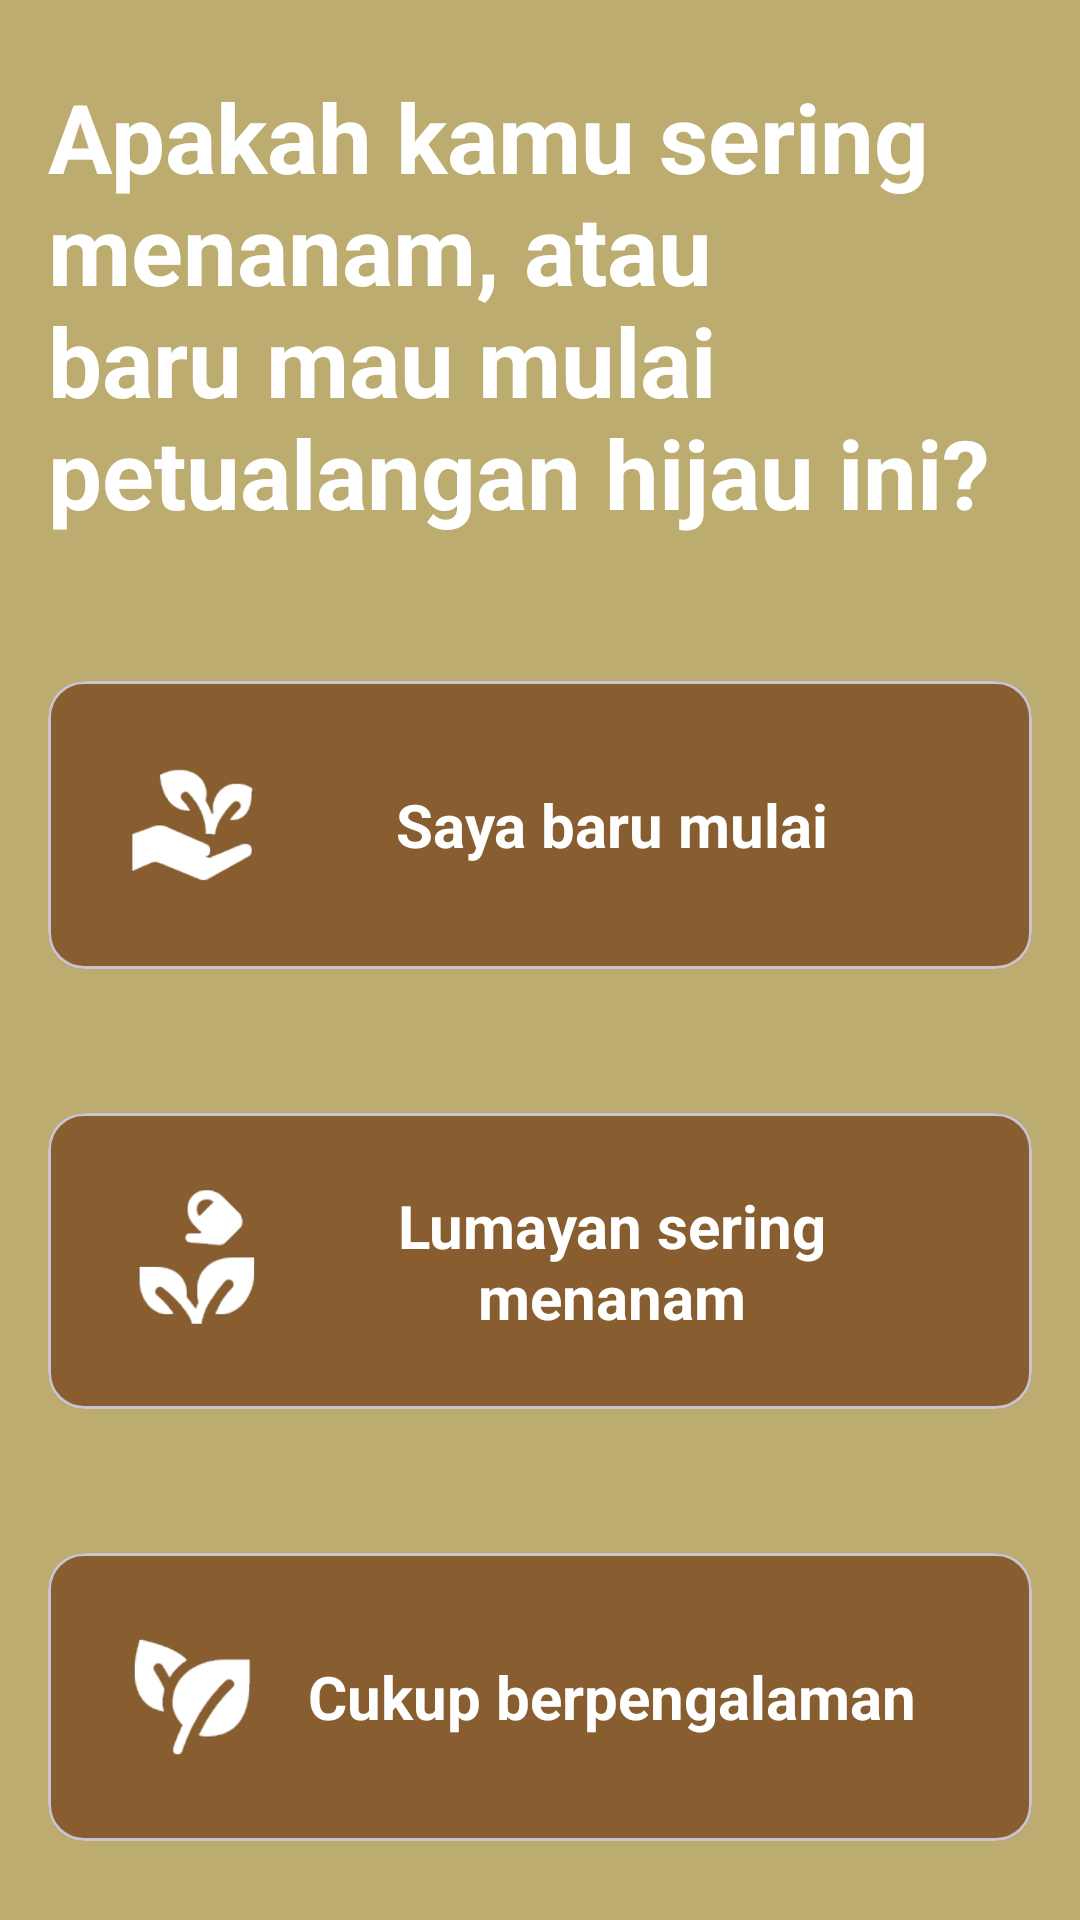

Produce the Android XML layout that renders to this screen, including the resource entries it uses.
<!-- AndroidManifest.xml: application theme Theme.Potaful -->
<!-- res/layout/fragment_onboarding_page2.xml -->
<?xml version="1.0" encoding="utf-8"?>
<LinearLayout xmlns:android="http://schemas.android.com/apk/res/android"
    xmlns:tools="http://schemas.android.com/tools"
    android:layout_width="match_parent"
    android:layout_height="match_parent"
    android:orientation="vertical"
    tools:context=".ui.onboarding.OnboardingPage1Fragment">

    <TextView
        android:layout_width="match_parent"
        android:layout_height="wrap_content"
        android:layout_marginStart="16dp"
        android:layout_marginTop="24dp"
        android:layout_marginEnd="16dp"
        android:text="Apakah kamu sering menanam, atau baru mau mulai petualangan hijau ini?"
        android:textColor="@color/white"
        android:textSize="32sp"
        android:textStyle="bold" />

    <com.google.android.material.card.MaterialCardView
        android:id="@+id/cv_beginner"
        android:layout_width="match_parent"
        android:layout_height="wrap_content"
        android:layout_marginStart="16dp"
        android:layout_marginTop="48dp"
        android:layout_marginEnd="16dp"
        android:backgroundTint="@color/forest_brown_medium"
        android:clickable="true"
        android:focusable="true"
        android:foreground="?android:attr/selectableItemBackground">

        <LinearLayout
            android:layout_width="match_parent"
            android:layout_height="wrap_content"
            android:orientation="horizontal"
            android:padding="24dp">

            <ImageView
                android:layout_width="48dp"
                android:layout_height="48dp"
                android:src="@drawable/ic_start_beginner_onboarding" />

            <TextView
                android:layout_width="match_parent"
                android:layout_height="wrap_content"
                android:layout_gravity="center"
                android:text="Saya baru mulai"
                android:textAlignment="center"
                android:textColor="@color/white"
                android:textSize="20sp"
                android:textStyle="bold" />

        </LinearLayout>

    </com.google.android.material.card.MaterialCardView>

    <com.google.android.material.card.MaterialCardView
        android:id="@+id/cv_slightly_experienced"
        android:layout_width="match_parent"
        android:layout_height="wrap_content"
        android:layout_marginStart="16dp"
        android:layout_marginTop="48dp"
        android:layout_marginEnd="16dp"
        android:backgroundTint="@color/forest_brown_medium"
        android:clickable="true"
        android:focusable="true"
        android:foreground="?android:attr/selectableItemBackground">

        <LinearLayout
            android:layout_width="match_parent"
            android:layout_height="wrap_content"
            android:orientation="horizontal"
            android:padding="24dp">

            <ImageView
                android:layout_width="48dp"
                android:layout_height="48dp"
                android:src="@drawable/ic_start_slightly_experience_onboarding" />

            <TextView
                android:layout_width="match_parent"
                android:layout_height="wrap_content"
                android:layout_gravity="center"
                android:text="Lumayan sering menanam"
                android:textAlignment="center"
                android:textColor="@color/white"
                android:textSize="20sp"
                android:textStyle="bold" />

        </LinearLayout>

    </com.google.android.material.card.MaterialCardView>

    <com.google.android.material.card.MaterialCardView
        android:id="@+id/cv_experienced"
        android:layout_width="match_parent"
        android:layout_height="wrap_content"
        android:layout_marginStart="16dp"
        android:layout_marginTop="48dp"
        android:layout_marginEnd="16dp"
        android:backgroundTint="@color/forest_brown_medium"
        android:clickable="true"
        android:focusable="true"
        android:foreground="?android:attr/selectableItemBackground">

        <LinearLayout
            android:layout_width="match_parent"
            android:layout_height="wrap_content"
            android:orientation="horizontal"
            android:padding="24dp">

            <ImageView
                android:layout_width="48dp"
                android:layout_height="48dp"
                android:src="@drawable/ic_start_experienced_onboarding" />

            <TextView
                android:layout_width="match_parent"
                android:layout_height="wrap_content"
                android:layout_gravity="center"
                android:text="Cukup berpengalaman"
                android:textAlignment="center"
                android:textColor="@color/white"
                android:textSize="20sp"
                android:textStyle="bold" />

        </LinearLayout>

    </com.google.android.material.card.MaterialCardView>

</LinearLayout>
<!-- resources referenced by this layout -->
<resources>
  <color name="forest_brown_medium">#885e30</color>
  <color name="white">#FFFFFFFF</color>
  <!-- drawable ic_start_beginner_onboarding: png bitmap (drawable, 15821 bytes) -->
  <!-- drawable ic_start_experienced_onboarding: png bitmap (drawable, 13773 bytes) -->
  <!-- drawable ic_start_slightly_experience_onboarding: png bitmap (drawable, 16582 bytes) -->
  <style name="Theme.Potaful" parent="Base.Theme.Potaful" />
  <style name="Base.Theme.Potaful" parent="Theme.Material3.DayNight.NoActionBar">
          
          
  
          <item name="colorPrimary">@color/forest_green_medium</item>
          <item name="colorOnPrimary">@color/white</item>
          <item name="colorPrimaryContainer">@color/forest_green_pale</item>
          <item name="colorOnPrimaryContainer">@color/forest_green_darkest</item>
  
          <item name="colorSecondary">@color/forest_brown_medium</item>
          <item name="colorOnSecondary">@color/white</item>
          <item name="colorSecondaryContainer">@color/forest_tan</item>
          <item name="colorOnSecondaryContainer">@color/forest_brown_darkest</item>
  
          <item name="android:colorBackground">@color/forest_beige</item>
          <item name="colorOnBackground">@color/forest_brown_darkest</item>
  
          <item name="colorSurface">@color/forest_beige</item>
          <item name="colorOnSurface">@color/forest_brown_darkest</item>
  
          <item name="colorSurfaceVariant">@color/forest_green_light</item>
          <item name="colorOnSurfaceVariant">@color/forest_green_darkest</item>
  
          <item name="colorOutline">@color/forest_green_dark</item>
  
          <item name="android:statusBarColor">@color/forest_beige</item>
          <item name="android:windowLightStatusBar">true</item>
  
      </style>
  <color name="forest_green_medium">#66733b</color>
  <color name="forest_green_pale">#c1c88a</color>
  <color name="forest_green_darkest">#333e20</color>
  <color name="forest_tan">#a6824c</color>
  <color name="forest_brown_darkest">#4e2c11</color>
  <color name="forest_beige">#bcac70</color>
  <color name="forest_green_light">#a8b668</color>
  <color name="forest_green_dark">#414d26</color>
</resources>
